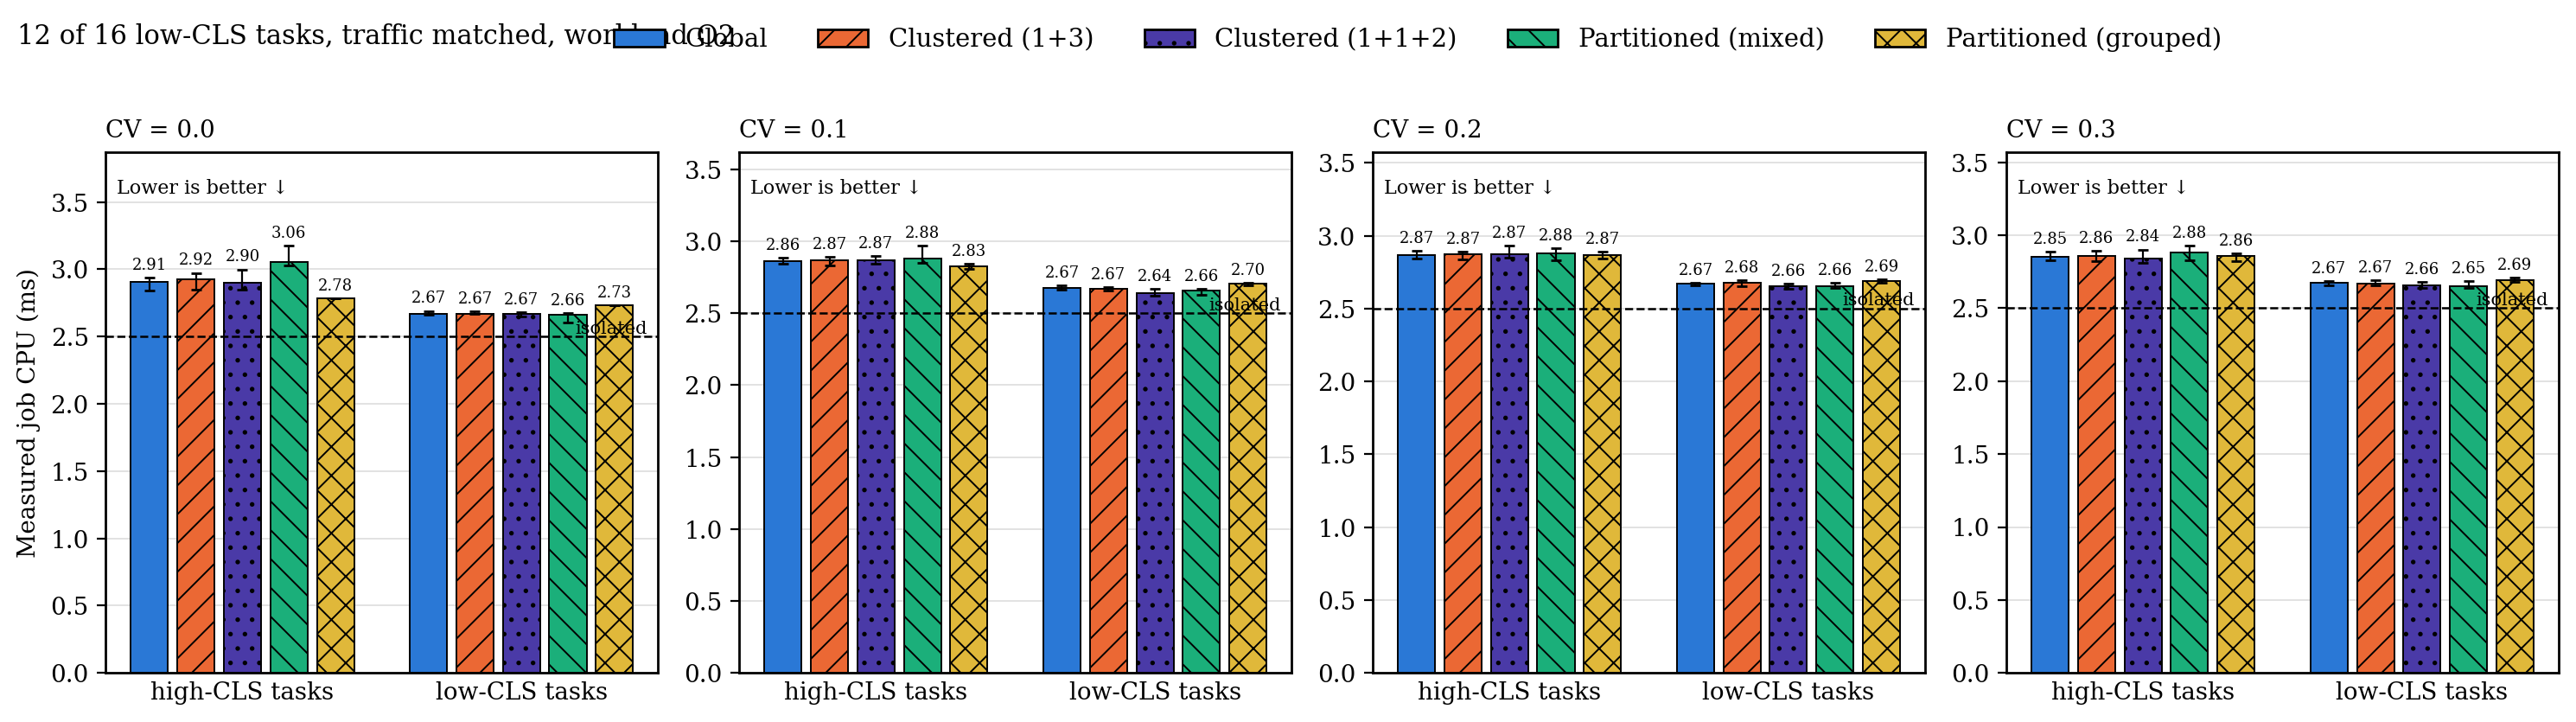

The table this chart was drawn from, first rows:
traffic, low_fraction, cv, group, series, n, median, q1, q3
matched, 0.7500, 0.0000, high-CLS tasks, g, 20, 2.908, 2.845, 2.938
matched, 0.7500, 0.0000, high-CLS tasks, c, 20, 2.925, 2.849, 2.973
matched, 0.7500, 0.0000, high-CLS tasks, c2, 20, 2.901, 2.852, 2.999
matched, 0.7500, 0.0000, high-CLS tasks, p, 20, 3.057, 3.027, 3.174
matched, 0.7500, 0.0000, high-CLS tasks, p_grp, 20, 2.782, 2.782, 2.782
matched, 0.7500, 0.0000, low-CLS tasks, g, 20, 2.667, 2.659, 2.69
matched, 0.7500, 0.0000, low-CLS tasks, c, 20, 2.667, 2.666, 2.686
matched, 0.7500, 0.0000, low-CLS tasks, c2, 20, 2.666, 2.651, 2.682
matched, 0.7500, 0.0000, low-CLS tasks, p, 20, 2.665, 2.604, 2.676
matched, 0.7500, 0.0000, low-CLS tasks, p_grp, 20, 2.733, 2.733, 2.733
matched, 0.7500, 0.1000, high-CLS tasks, g, 18, 2.861, 2.843, 2.886
matched, 0.7500, 0.1000, high-CLS tasks, c, 20, 2.868, 2.831, 2.891
matched, 0.7500, 0.1000, high-CLS tasks, c2, 20, 2.868, 2.846, 2.896
matched, 0.7500, 0.1000, high-CLS tasks, p, 20, 2.878, 2.849, 2.968
matched, 0.7500, 0.1000, high-CLS tasks, p_grp, 20, 2.829, 2.807, 2.843
matched, 0.7500, 0.1000, low-CLS tasks, g, 18, 2.673, 2.662, 2.692
matched, 0.7500, 0.1000, low-CLS tasks, c, 20, 2.667, 2.66, 2.679
matched, 0.7500, 0.1000, low-CLS tasks, c2, 20, 2.642, 2.621, 2.668
matched, 0.7500, 0.1000, low-CLS tasks, p, 20, 2.657, 2.627, 2.669
matched, 0.7500, 0.1000, low-CLS tasks, p_grp, 20, 2.703, 2.696, 2.712
matched, 0.7500, 0.2000, high-CLS tasks, g, 20, 2.87, 2.843, 2.898
matched, 0.7500, 0.2000, high-CLS tasks, c, 20, 2.873, 2.84, 2.892
matched, 0.7500, 0.2000, high-CLS tasks, c2, 19, 2.874, 2.847, 2.931
matched, 0.7500, 0.2000, high-CLS tasks, p, 19, 2.878, 2.835, 2.917
matched, 0.7500, 0.2000, high-CLS tasks, p_grp, 20, 2.868, 2.842, 2.892
matched, 0.7500, 0.2000, low-CLS tasks, g, 20, 2.671, 2.662, 2.679
matched, 0.7500, 0.2000, low-CLS tasks, c, 20, 2.678, 2.655, 2.693
matched, 0.7500, 0.2000, low-CLS tasks, c2, 19, 2.655, 2.636, 2.674
matched, 0.7500, 0.2000, low-CLS tasks, p, 19, 2.655, 2.642, 2.677
matched, 0.7500, 0.2000, low-CLS tasks, p_grp, 20, 2.688, 2.675, 2.7
matched, 0.7500, 0.3000, high-CLS tasks, g, 19, 2.853, 2.826, 2.887
matched, 0.7500, 0.3000, high-CLS tasks, c, 20, 2.86, 2.825, 2.896
matched, 0.7500, 0.3000, high-CLS tasks, c2, 20, 2.842, 2.814, 2.902
matched, 0.7500, 0.3000, high-CLS tasks, p, 20, 2.885, 2.831, 2.927
matched, 0.7500, 0.3000, high-CLS tasks, p_grp, 20, 2.856, 2.824, 2.873
matched, 0.7500, 0.3000, low-CLS tasks, g, 19, 2.673, 2.656, 2.684
matched, 0.7500, 0.3000, low-CLS tasks, c, 20, 2.668, 2.657, 2.692
matched, 0.7500, 0.3000, low-CLS tasks, c2, 20, 2.658, 2.636, 2.681
matched, 0.7500, 0.3000, low-CLS tasks, p, 20, 2.652, 2.638, 2.686
matched, 0.7500, 0.3000, low-CLS tasks, p_grp, 20, 2.69, 2.679, 2.709
